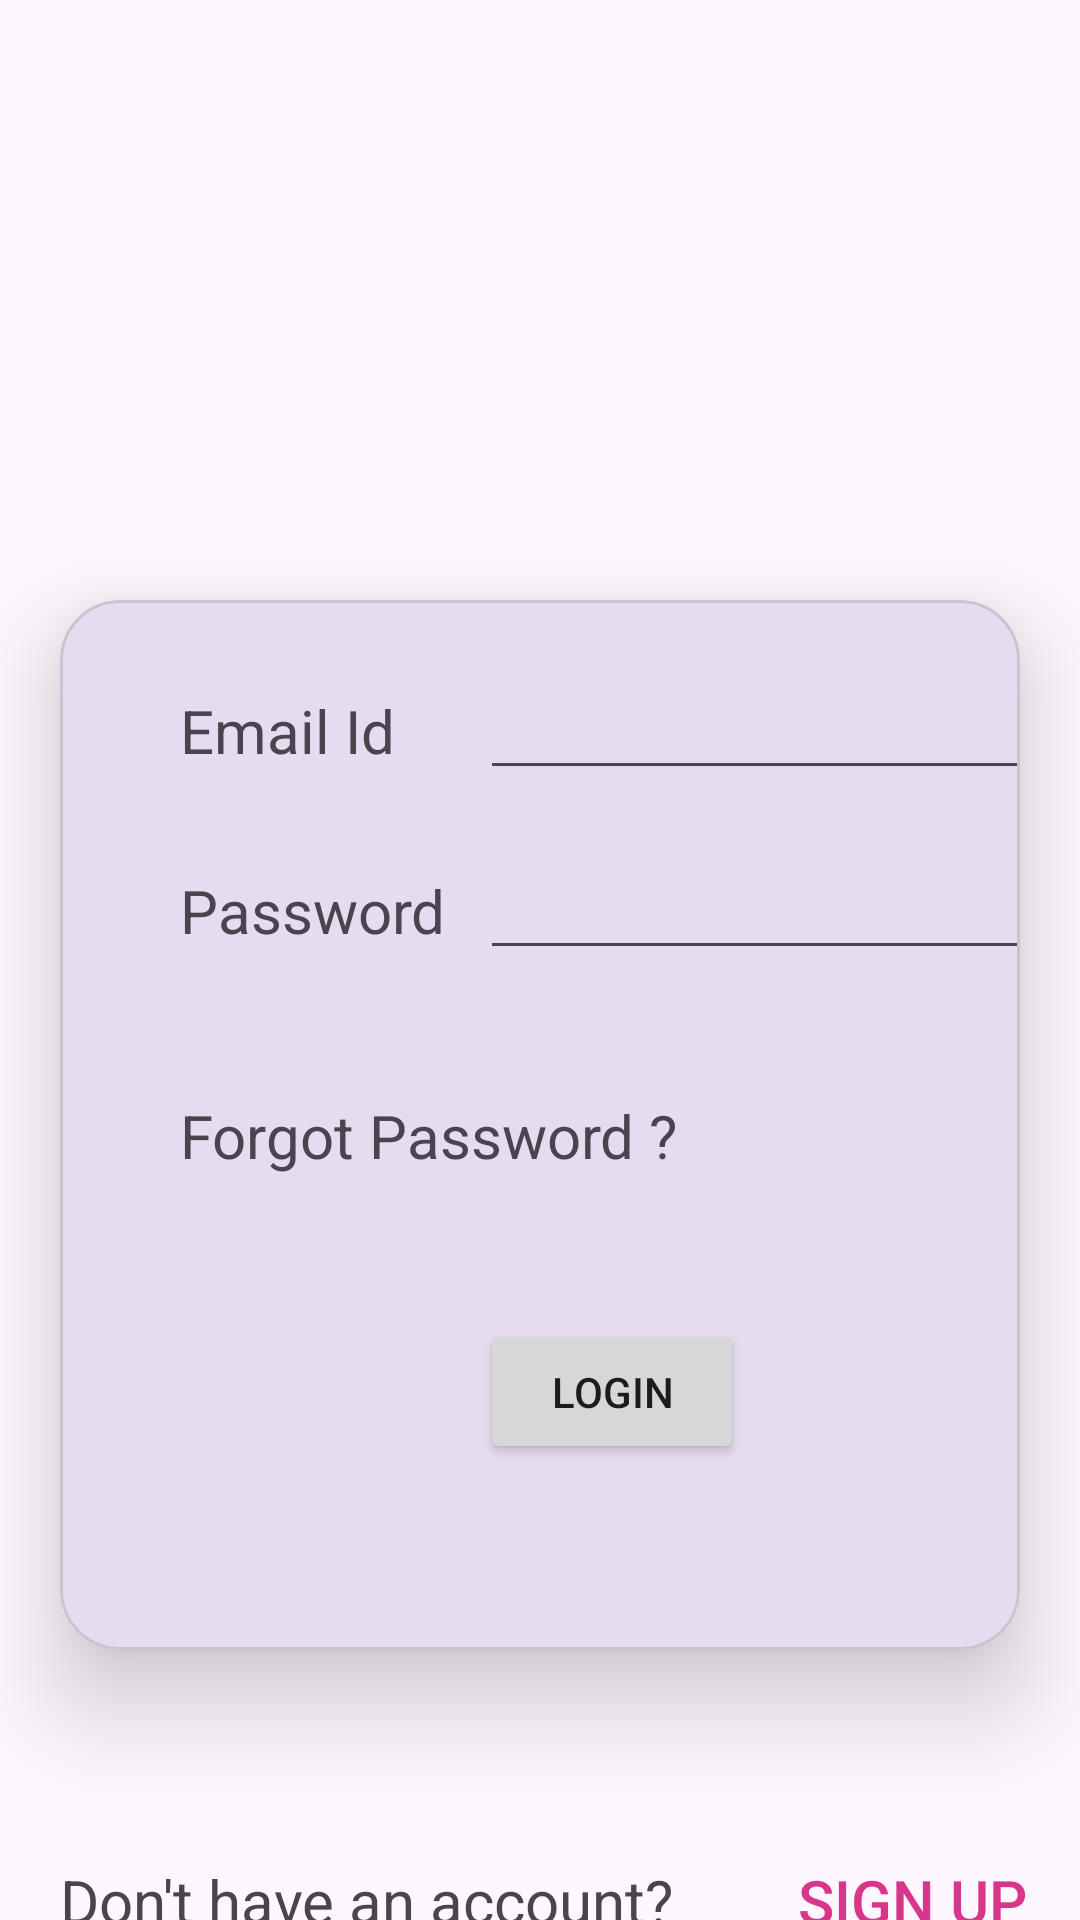

The Android layout XML behind this screen, and the referenced resources:
<!-- AndroidManifest.xml: application theme Theme.MAD_Practical4_21012011015 -->
<!-- res/layout/activity_login.xml -->
<?xml version="1.0" encoding="utf-8"?>
<androidx.constraintlayout.widget.ConstraintLayout
    xmlns:android="http://schemas.android.com/apk/res/android"
    xmlns:tools="http://schemas.android.com/tools"
    xmlns:app="http://schemas.android.com/apk/res-auto"
    android:layout_width="match_parent"
    android:layout_height="match_parent"
    android:id="@+id/Login"
    tools:context=".LoginActivity">
  <ImageView
      android:id="@+id/imageView2"
      android:layout_width="match_parent"
      android:layout_height="200dp"
      app:layout_constraintEnd_toEndOf="parent"
      app:layout_constraintHorizontal_bias="0.0"
      app:layout_constraintStart_toStartOf="parent"
      app:layout_constraintTop_toTopOf="parent"
      app:srcCompat="@drawable/guni_pink_logo" />

  <com.google.android.material.card.MaterialCardView
      android:id="@+id/materialCardView"
      android:layout_width="match_parent"
      android:layout_height="wrap_content"
      android:layout_marginHorizontal="20dp"
      app:cardCornerRadius="20dp"
      app:cardElevation="20dp"
      app:layout_constraintStart_toStartOf="parent"
      app:layout_constraintTop_toBottomOf="@id/imageView2">

    <androidx.constraintlayout.widget.ConstraintLayout
        android:layout_width="match_parent"
        android:layout_height="350dp">


      <TextView
          android:id="@+id/textView2"
          android:layout_width="wrap_content"
          android:layout_height="wrap_content"
          android:layout_marginStart="40dp"
          android:layout_marginTop="30dp"
          android:text="Email Id"
          android:textSize="20sp"
          app:layout_constraintStart_toStartOf="parent"
          app:layout_constraintTop_toTopOf="parent" />

      <TextView
          android:id="@+id/textView3"
          android:layout_width="wrap_content"
          android:layout_height="wrap_content"
          android:layout_marginStart="40dp"
          android:layout_marginTop="90dp"
          android:text="Password"
          android:textSize="20sp"
          app:layout_constraintStart_toStartOf="parent"
          app:layout_constraintTop_toTopOf="parent" />

      <TextView
          android:id="@+id/textView4"
          android:layout_width="wrap_content"
          android:layout_height="wrap_content"
          android:layout_marginStart="40dp"
          android:layout_marginTop="165dp"
          android:text="Forgot Password ?"
          android:textSize="20sp"
          app:layout_constraintStart_toStartOf="parent"
          app:layout_constraintTop_toTopOf="parent" />

      <EditText
          android:id="@+id/editTextTextEmailAddress"
          android:layout_width="wrap_content"
          android:layout_height="wrap_content"
          android:layout_marginStart="140dp"
          android:ems="10"
          android:inputType="textEmailAddress"
          app:layout_constraintBaseline_toBaselineOf="@+id/textView2"

          app:layout_constraintStart_toStartOf="parent" />


      <EditText
          android:id="@+id/editTextTextPassword"
          android:layout_width="wrap_content"
          android:layout_height="wrap_content"
          android:layout_marginStart="140dp"
          android:ems="10"
          android:inputType="textPassword"
          app:layout_constraintBaseline_toBaselineOf="@+id/textView3"

          app:layout_constraintStart_toStartOf="parent" />

      <Button
          android:id="@+id/button"
          android:layout_width="wrap_content"
          android:layout_height="wrap_content"
          android:layout_marginStart="140dp"
          android:layout_marginTop="240dp"
          android:text="Login"
          app:layout_constraintStart_toStartOf="parent"
          app:layout_constraintTop_toTopOf="parent" />
    </androidx.constraintlayout.widget.ConstraintLayout>


  </com.google.android.material.card.MaterialCardView>

  <TextView
      android:id="@+id/textView5"
      android:layout_width="wrap_content"
      android:layout_height="wrap_content"
      android:layout_marginStart="20dp"
      android:layout_marginTop="620dp"
      android:text="Don't have an account?"
      android:textSize="20sp"
      app:layout_constraintStart_toStartOf="parent"
      app:layout_constraintTop_toTopOf="parent" />

  <Button
      android:id="@+id/button2"
      android:layout_width="wrap_content"
      android:layout_height="wrap_content"
      android:layout_marginStart="260dp"
      android:layout_marginTop="610dp"
      android:background="#00FFFFFF"
      android:text="SIGN UP"
      android:textColor="#D8368A"
      android:textColorHighlight="#FFFFFF"
      android:textSize="20sp"
      app:layout_constraintBaseline_toBaselineOf="@+id/textView5"
      app:layout_constraintStart_toStartOf="parent"
      app:layout_constraintTop_toTopOf="parent" />


</androidx.constraintlayout.widget.ConstraintLayout>
<!-- resources referenced by this layout -->
<resources>
  <style name="Theme.MAD_Practical4_21012011015" parent="Base.Theme.MAD_Practical4_21012011015" />
  <style name="Base.Theme.MAD_Practical4_21012011015" parent="Theme.Material3.DayNight.NoActionBar">
          
          
      </style>
</resources>
